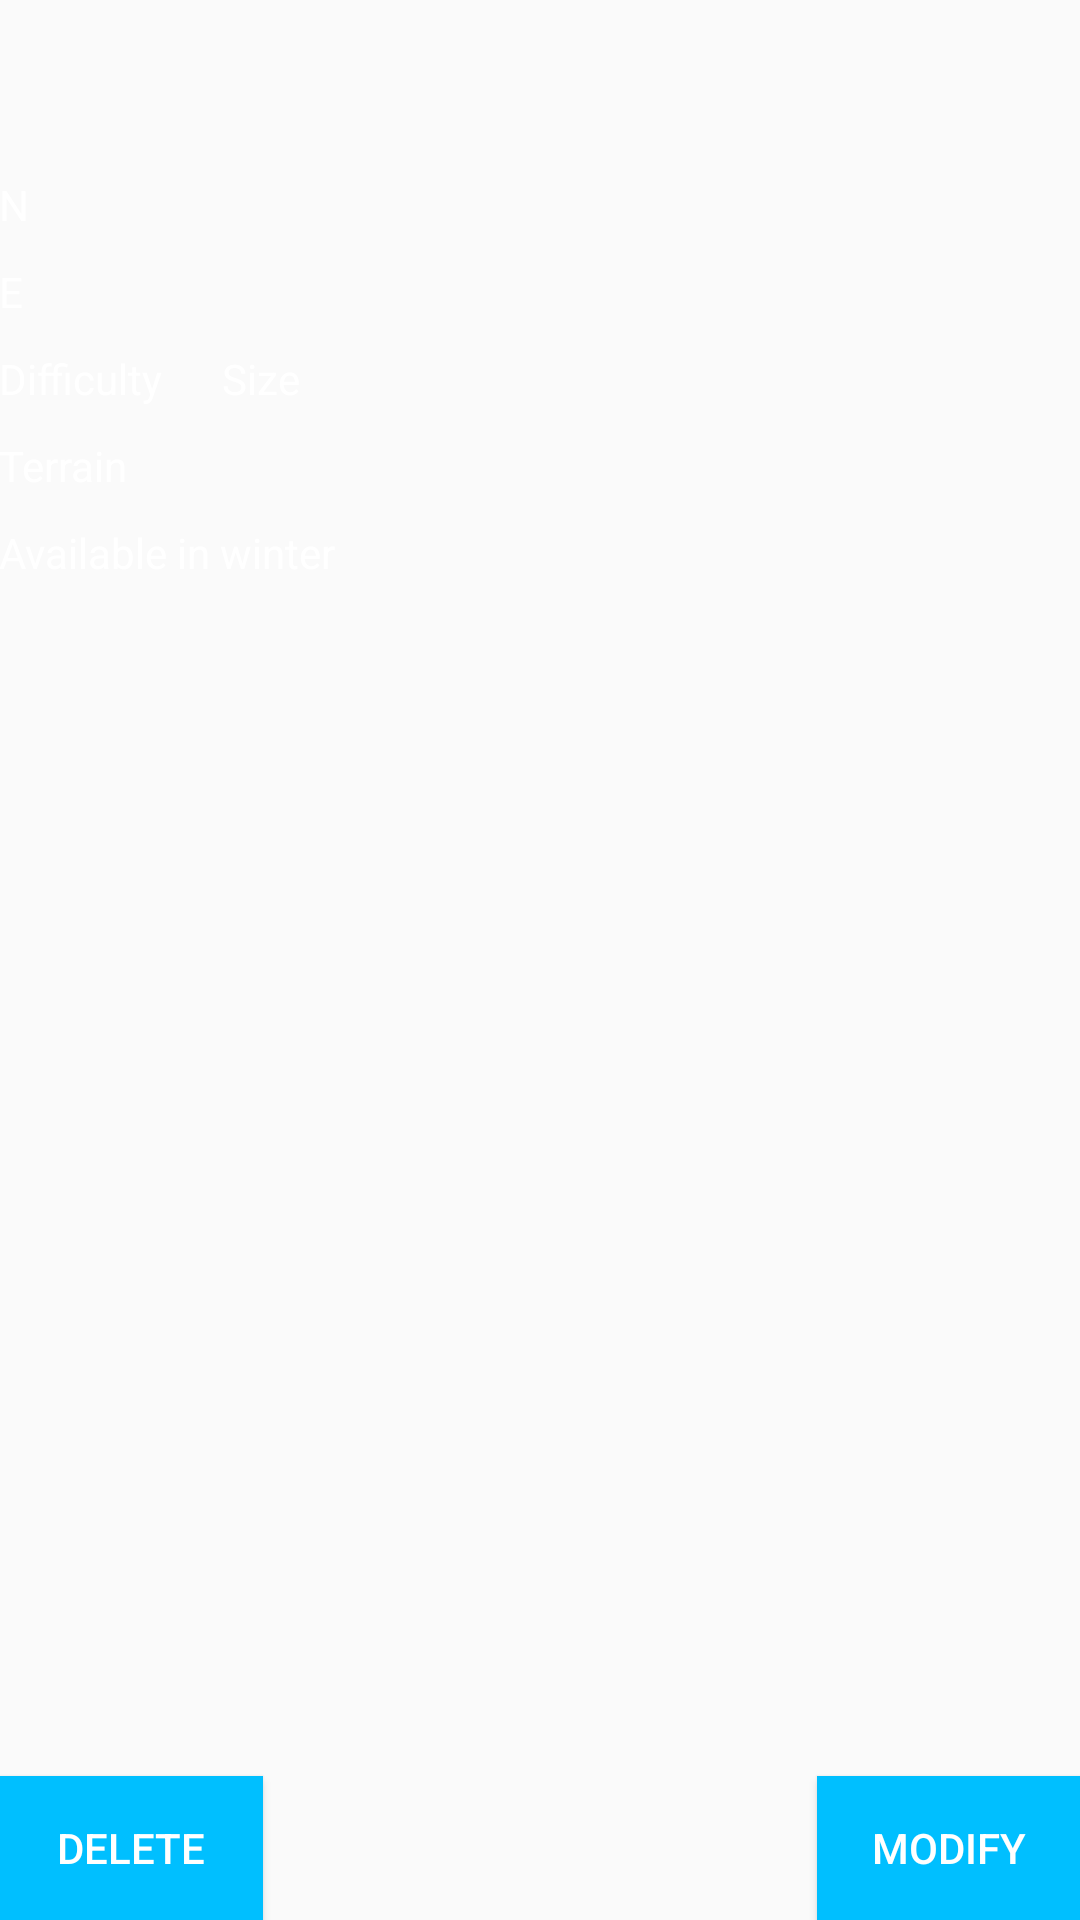

Layout XML and referenced resources for this Android screen:
<!-- AndroidManifest.xml: application theme AppTheme -->
<!-- res/layout/fragment_single_cache.xml -->
<RelativeLayout xmlns:android="http://schemas.android.com/apk/res/android"
    xmlns:tools="http://schemas.android.com/tools" android:layout_width="match_parent"
    android:layout_height="match_parent" android:paddingLeft="@dimen/activity_horizontal_margin"
    android:paddingRight="@dimen/activity_horizontal_margin"
    android:paddingTop="@dimen/activity_vertical_margin"
    android:paddingBottom="@dimen/activity_vertical_margin" tools:context=".MainActivityFragment">

    <TextView
        android:id="@+id/single_cache_name"
        android:layout_width="wrap_content"
        android:layout_height="wrap_content"
        android:layout_alignParentTop="true"
        android:textSize="20dp"
        android:textColor="@color/DefaultTextColor"/>
    <View
        android:id="@+id/single_cache_circle"
        android:layout_width="20dp"
        android:layout_height="20dp"
        android:layout_alignBaseline="@id/single_cache_name"
        android:layout_alignParentRight="true"
        android:textColor="@color/DefaultTextColor"
        />
    <TextView
        android:id="@+id/single_cacheGc"
        android:textSize="16dp"
        android:layout_width="wrap_content"
        android:layout_height="wrap_content"
        android:layout_below="@+id/single_cache_name"
        android:textColor="@color/DefaultTextColor"/>
    <TextView
        android:id="@+id/single_cache_n"
        android:layout_width="wrap_content"
        android:layout_height="wrap_content"
        android:textColor="@color/DefaultTextColor"
        android:text="N"
        android:layout_marginTop="10dp"
        android:layout_below="@id/single_cacheGc"/>
    <TextView
        android:id="@+id/single_cache_latitude"
        android:layout_width="wrap_content"
        android:layout_height="wrap_content"
        android:textSize="16dp"
        android:layout_alignBaseline="@id/single_cache_n"
        android:layout_toRightOf="@id/single_cache_n"
        android:layout_marginLeft="10dp"
        android:textColor="@color/DefaultTextColor"/>
    <TextView
        android:id="@+id/single_cache_e"
        android:layout_width="wrap_content"
        android:layout_height="wrap_content"
        android:textColor="@color/DefaultTextColor"
        android:text="E"
        android:layout_marginTop="10dp"
        android:layout_below="@id/single_cache_n"/>
    <TextView
        android:id="@+id/single_cache_longitude"
        android:layout_width="wrap_content"
        android:layout_height="wrap_content"
        android:textSize="16dp"
        android:layout_alignBaseline="@id/single_cache_e"
        android:layout_toRightOf="@id/single_cache_e"
        android:layout_marginLeft="10dp"
        android:textColor="@color/DefaultTextColor"
        />

    <TextView
        android:id="@+id/single_cache_difficulty_name"
        android:layout_height="wrap_content"
        android:layout_width="wrap_content"
        android:text="@string/single_cache_difficulty_name"
        android:textColor="@color/DefaultTextColor"
        android:layout_below="@id/single_cache_e"
        android:layout_marginTop="10dp"/>
    <TextView
        android:id="@+id/single_cache_difficulty_value"
        android:layout_width="wrap_content"
        android:layout_height="wrap_content"
        android:layout_alignBaseline="@id/single_cache_difficulty_name"
        android:layout_toRightOf="@id/single_cache_difficulty_name"
        android:layout_marginLeft="10dp"
        android:textColor="@color/DefaultTextColor"/>

    <TextView
        android:id="@+id/single_cache_size_name"
        android:layout_height="wrap_content"
        android:layout_width="wrap_content"
        android:text="@string/cache_size_spinner_name"
        android:textColor="@color/DefaultTextColor"
        android:layout_alignBaseline="@id/single_cache_difficulty_name"
        android:layout_toRightOf="@id/single_cache_difficulty_value"
        android:layout_marginLeft="10dp"
        />
    <TextView
        android:id="@+id/single_cache_size_value"
        android:layout_width="wrap_content"
        android:layout_height="wrap_content"
        android:layout_alignBaseline="@id/single_cache_size_name"
        android:layout_toRightOf="@id/single_cache_size_name"
        android:layout_marginLeft="10dp"
        android:textColor="@color/DefaultTextColor"/>

    <TextView
        android:id="@+id/single_cache_terrain_name"
        android:layout_height="wrap_content"
        android:layout_width="wrap_content"
        android:text="@string/single_cache_terrain_name"
        android:textColor="@color/DefaultTextColor"
        android:layout_below="@id/single_cache_difficulty_name"
        android:layout_marginTop="10dp"/>
    <TextView
        android:id="@+id/single_cache_terrain_value"
        android:layout_width="wrap_content"
        android:layout_height="wrap_content"
        android:layout_alignBaseline="@id/single_cache_terrain_name"
        android:layout_toRightOf="@id/single_cache_terrain_name"
        android:layout_marginLeft="10dp"
        android:textColor="@color/DefaultTextColor"/>


    <TextView
        android:id="@+id/single_cache_winter_name"
        android:layout_height="wrap_content"
        android:layout_width="wrap_content"
        android:text="@string/cache_winter_spinner_name"
        android:textColor="@color/DefaultTextColor"
        android:layout_below="@id/single_cache_terrain_name"
        android:layout_alignParentLeft="true"
        android:layout_marginTop="10dp"/>
    <TextView
        android:id="@+id/single_cache_winter_value"
        android:layout_width="wrap_content"
        android:layout_height="wrap_content"
        android:layout_alignBaseline="@id/single_cache_winter_name"
        android:layout_toRightOf="@id/single_cache_winter_name"
        android:layout_marginLeft="10dp"
        android:textColor="@color/DefaultTextColor"/>


    <TextView
        android:id="@+id/single_cache_note"
        android:layout_width="fill_parent"
        android:layout_height="fill_parent"
        android:layout_below="@id/single_cache_winter_name"
        android:layout_marginTop="10dp"
        android:textColor="@color/DefaultTextColor"
        />

    <Button
        android:id="@+id/single_cache_remove_button"
        android:layout_height="wrap_content"
        android:layout_width="wrap_content"
        android:layout_alignParentBottom="true"
        android:layout_alignParentLeft="true"
        android:text="@string/single_cache_remove_button_text"
        style="@style/buttonColor"
        />

    <Button
        android:id="@+id/single_cache_modify_button"
        android:layout_height="wrap_content"
        android:layout_width="wrap_content"
        android:layout_alignParentBottom="true"
        android:layout_alignParentRight="true"
        android:text="@string/single_cache_modify_button_text"
        style="@style/buttonColor"
        />

</RelativeLayout>
<!-- resources referenced by this layout -->
<resources>
  <color name="DefaultTextColor">#ffffff</color>
  <string name="cache_size_spinner_name">Size</string>
  <string name="cache_winter_spinner_name">Available in winter</string>
  <string name="single_cache_difficulty_name">Difficulty</string>
  <string name="single_cache_modify_button_text">Modify</string>
  <string name="single_cache_remove_button_text">Delete</string>
  <string name="single_cache_terrain_name">Terrain</string>
  <style name="buttonColor">
          <item name="android:background">#00bfff</item>
      </style>
  <style name="AppTheme" parent="Theme.AppCompat.Light.NoActionBar">
          
          <item name="android:textColorPrimary">#FFFFFF</item>
      </style>
</resources>
